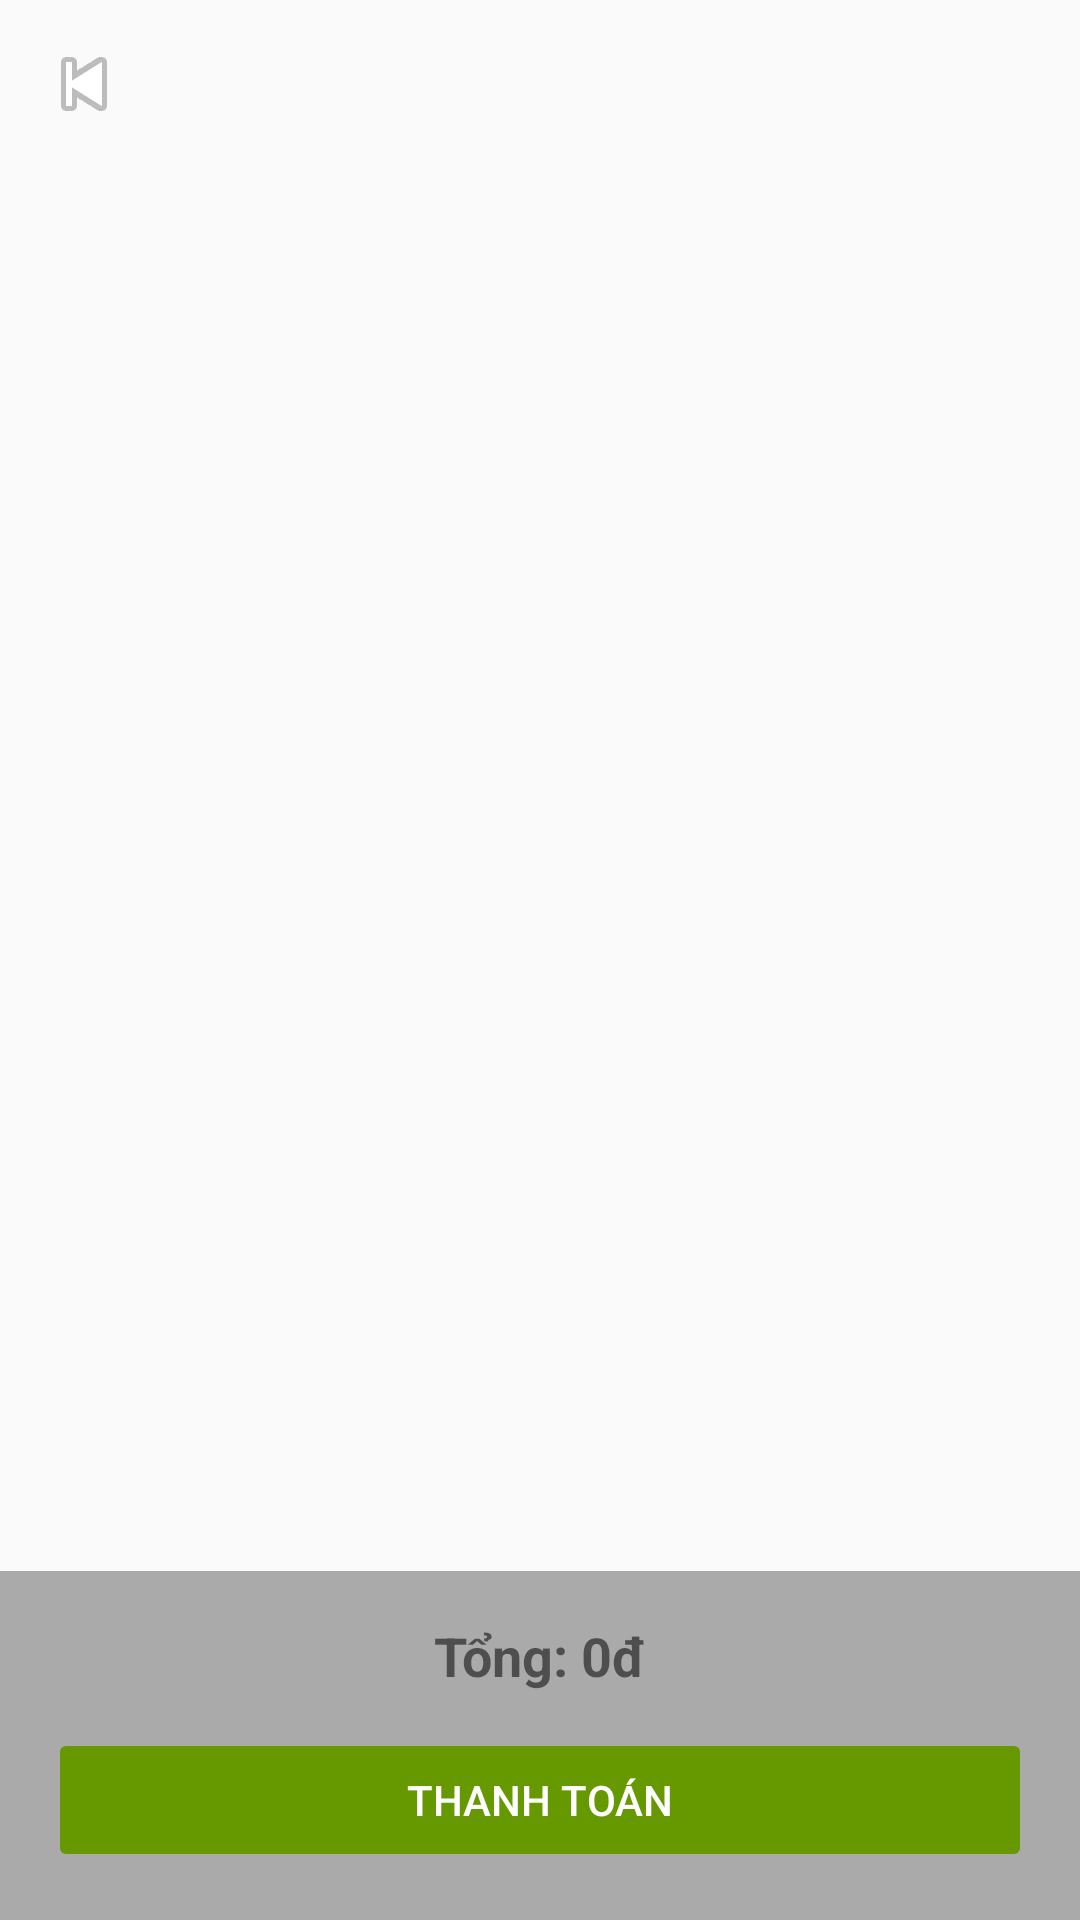

Layout XML and referenced resources for this Android screen:
<!-- AndroidManifest.xml: application theme Theme.AppCompat.Light.NoActionBar -->
<!-- res/layout/activity_cart.xml -->
<?xml version="1.0" encoding="utf-8"?>
<LinearLayout xmlns:android="http://schemas.android.com/apk/res/android"
    android:layout_width="match_parent"
    android:layout_height="match_parent"
    android:orientation="vertical">

    <ImageButton
        android:id="@+id/btnBackHome"
        android:layout_width="40dp"
        android:layout_height="40dp"
        android:background="@android:color/transparent"
        android:src="@android:drawable/ic_media_previous"
        android:contentDescription="Quay về trang chủ"
        android:layout_gravity="start"
        android:layout_margin="8dp" />

    <ProgressBar
        android:id="@+id/progressBar"
        android:layout_width="wrap_content"
        android:layout_height="wrap_content"
        android:layout_gravity="center"
        android:visibility="gone"
        android:layout_margin="16dp" />

    <androidx.recyclerview.widget.RecyclerView
        android:id="@+id/recyclerCart"
        android:layout_width="match_parent"
        android:layout_height="0dp"
        android:layout_weight="1"
        android:padding="8dp" />

    <LinearLayout
        android:layout_width="match_parent"
        android:layout_height="wrap_content"
        android:orientation="vertical"
        android:background="@android:color/darker_gray"
        android:padding="16dp">

        <TextView
            android:id="@+id/txtTotal"
            android:layout_width="match_parent"
            android:layout_height="wrap_content"
            android:text="Tổng: 0đ"
            android:gravity="center"
            android:textSize="18sp"
            android:textStyle="bold"
            android:layout_marginBottom="12dp" />

        <Button
            android:id="@+id/btnCheckout"
            android:layout_width="match_parent"
            android:layout_height="wrap_content"
            android:text="Thanh toán"
            android:backgroundTint="@android:color/holo_green_dark"
            android:textColor="@android:color/white"
            android:enabled="false" />

    </LinearLayout>

</LinearLayout>
<!-- resources referenced by this layout -->
<resources>

</resources>
